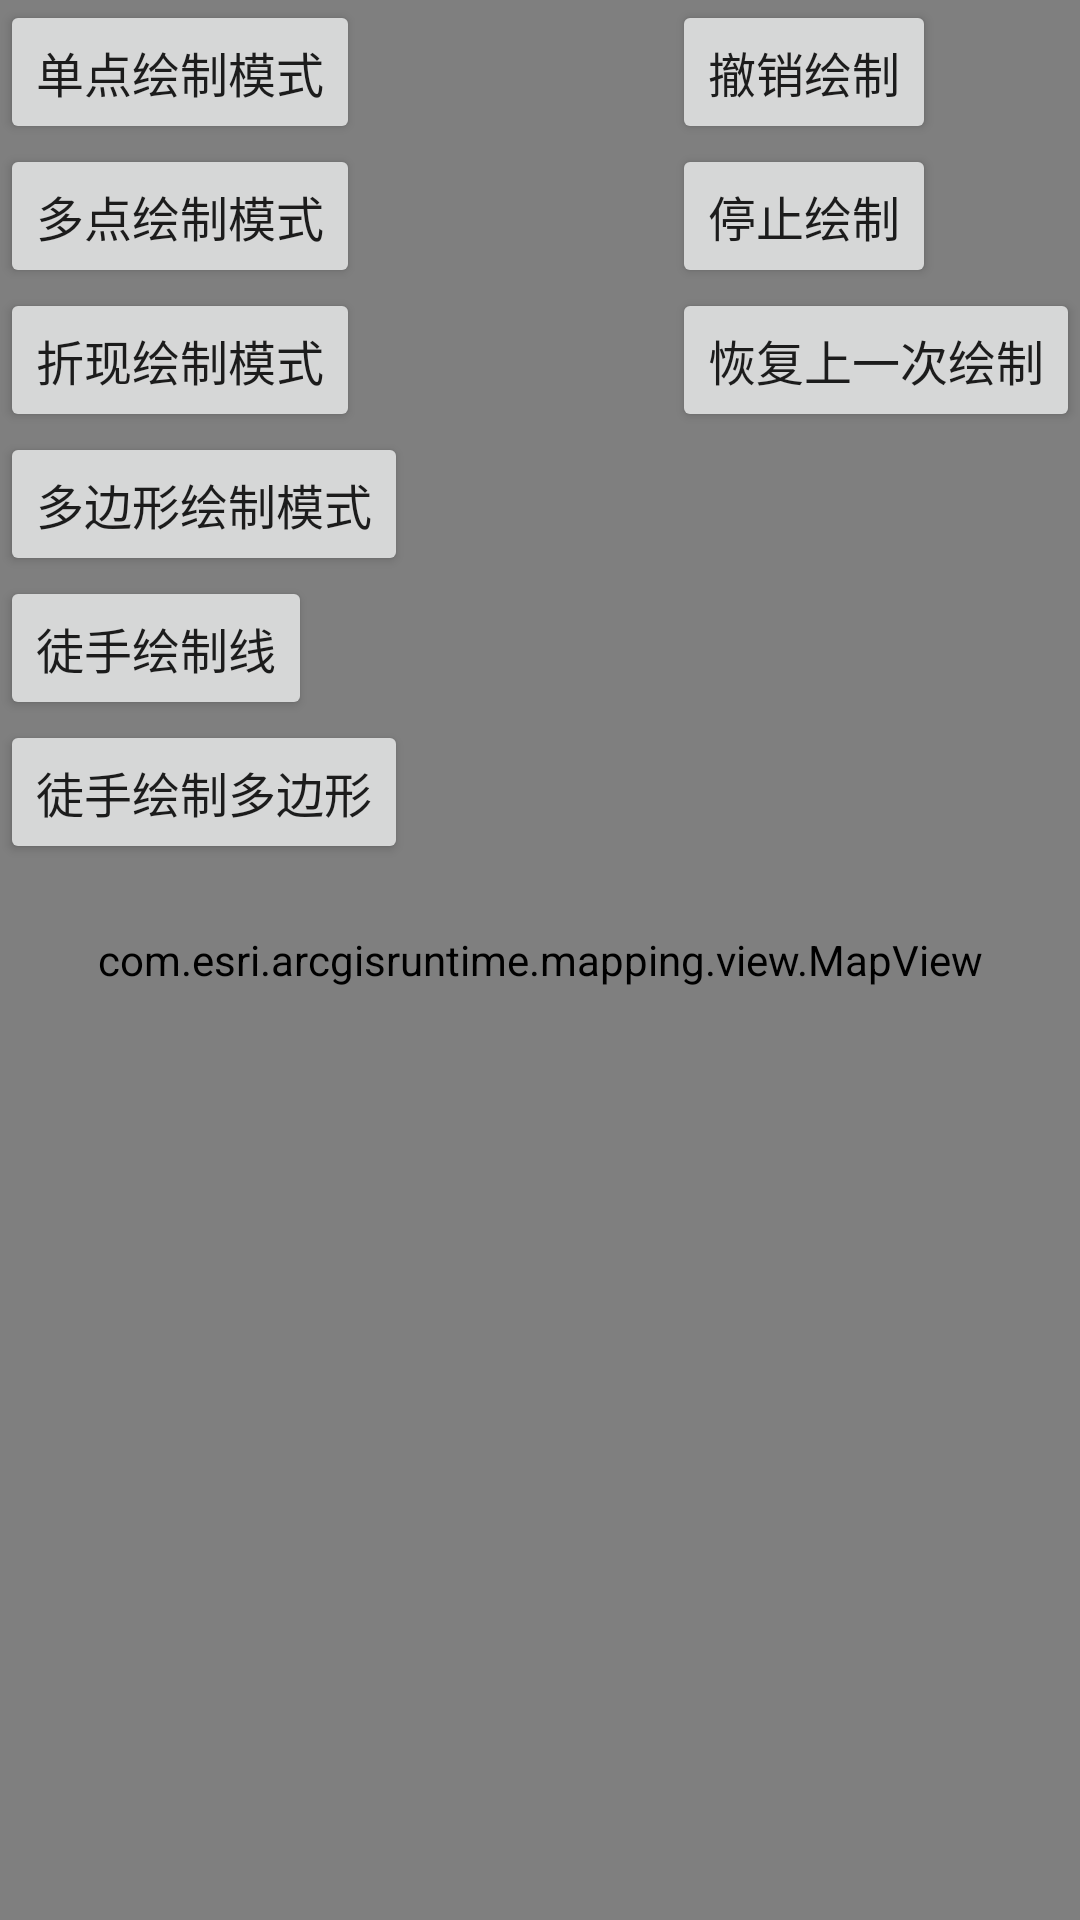

Reconstruct the res/layout file that produces this screen, plus the resources it refers to.
<!-- AndroidManifest.xml: application theme AppTheme -->
<!-- res/layout/activity_sketch_editor.xml -->
<?xml version="1.0" encoding="utf-8"?>
<androidx.constraintlayout.widget.ConstraintLayout xmlns:android="http://schemas.android.com/apk/res/android"
    xmlns:app="http://schemas.android.com/apk/res-auto"
    xmlns:tools="http://schemas.android.com/tools"
    android:layout_width="match_parent"
    android:layout_height="match_parent"
    tools:context=".arcgis.SketchEditorActivity">

    <com.esri.arcgisruntime.mapping.view.MapView
        android:id="@+id/sktech_mapView"
        android:layout_width="match_parent"
        android:layout_height="match_parent"
        app:layout_constraintLeft_toLeftOf="parent"
        app:layout_constraintTop_toTopOf="parent" />

    <LinearLayout
        android:layout_width="wrap_content"
        android:layout_height="wrap_content"
        android:orientation="vertical"
        app:layout_constraintLeft_toLeftOf="parent"
        app:layout_constraintTop_toTopOf="parent">

        <Button
            android:id="@+id/btn_point"
            android:layout_width="wrap_content"
            android:layout_height="wrap_content"
            android:text="单点绘制模式"
            android:textSize="16sp" />

        <Button
            android:id="@+id/btn_multi"
            android:layout_width="wrap_content"
            android:layout_height="wrap_content"
            android:text="多点绘制模式"
            android:textSize="16sp" />

        <Button
            android:id="@+id/btn_polyline"
            android:layout_width="wrap_content"
            android:layout_height="wrap_content"
            android:text="折现绘制模式"
            android:textSize="16sp" />

        <Button
            android:id="@+id/btn_polygon"
            android:layout_width="wrap_content"
            android:layout_height="wrap_content"
            android:text="多边形绘制模式"
            android:textSize="16sp" />

        <Button
            android:id="@+id/btn_freehandleLine"
            android:layout_width="wrap_content"
            android:layout_height="wrap_content"
            android:text="徒手绘制线"
            android:textSize="16sp" />

        <Button
            android:id="@+id/btn_freePolygon"
            android:layout_width="wrap_content"
            android:layout_height="wrap_content"
            android:text="徒手绘制多边形"
            android:textSize="16sp" />
    </LinearLayout>

    <LinearLayout
        android:layout_width="wrap_content"
        android:layout_height="wrap_content"
        android:orientation="vertical"
        app:layout_constraintRight_toRightOf="parent"
        app:layout_constraintTop_toTopOf="parent">

        <Button
            android:id="@+id/btn_undo"
            android:layout_width="wrap_content"
            android:layout_height="wrap_content"
            android:text="撤销绘制"
            android:textSize="16sp" />

        <Button
            android:id="@+id/btn_stop"
            android:layout_width="wrap_content"
            android:layout_height="wrap_content"
            android:text="停止绘制"
            android:textSize="16sp" />

        <Button
            android:id="@+id/btn_redo"
            android:layout_width="wrap_content"
            android:layout_height="wrap_content"
            android:text="恢复上一次绘制"
            android:textSize="16sp" />

    </LinearLayout>

</androidx.constraintlayout.widget.ConstraintLayout>
<!-- resources referenced by this layout -->
<resources>
  <style name="AppTheme" parent="Theme.AppCompat.Light.NoActionBar">
          
          <item name="colorPrimary">@color/colorPrimary</item>
          <item name="colorPrimaryDark">@color/colorPrimaryDark</item>
          <item name="colorAccent">@color/colorAccent</item>
      </style>
  <color name="colorPrimary">#6200EE</color>
  <color name="colorPrimaryDark">#3700B3</color>
  <color name="colorAccent">#03DAC5</color>
</resources>
